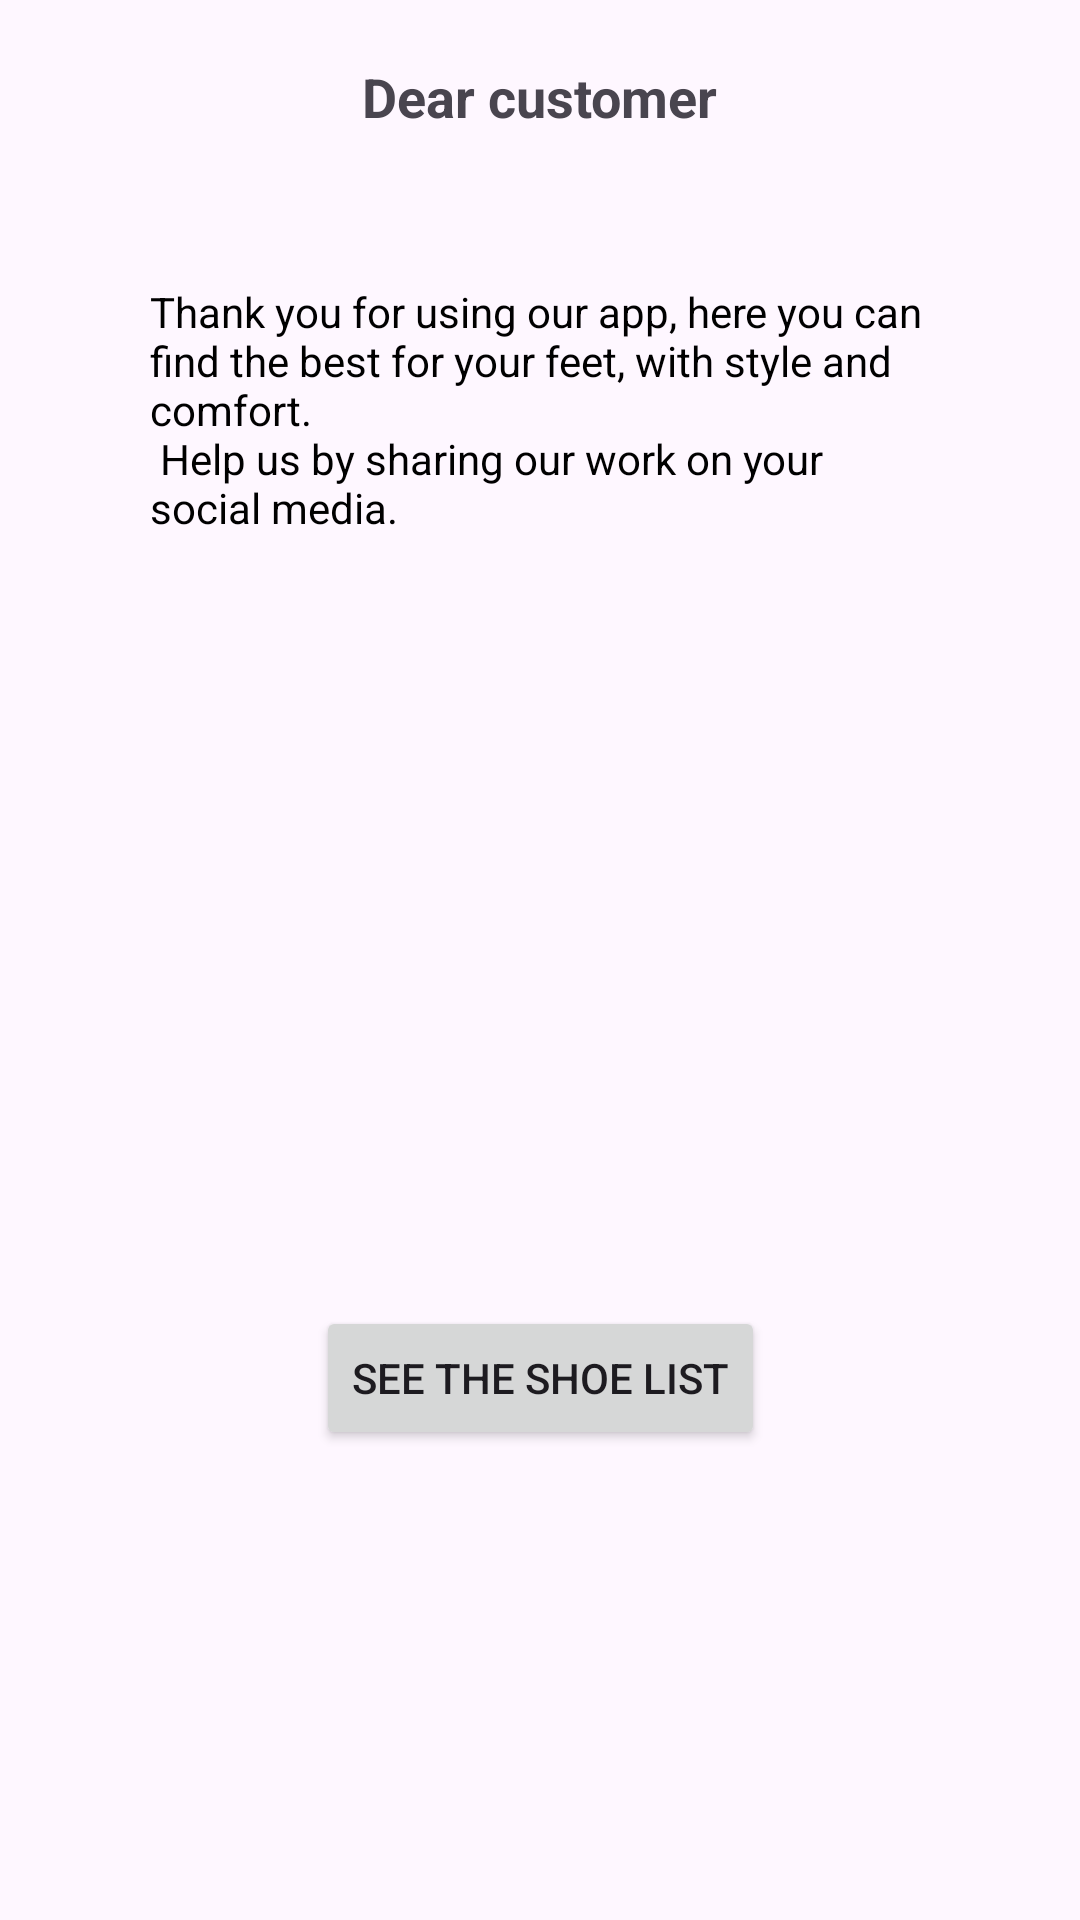

The Android layout XML behind this screen, and the referenced resources:
<!-- AndroidManifest.xml: application theme Theme.ShoeStoreInventoryApp -->
<!-- res/layout/fragment_instructions_screen.xml -->
<?xml version="1.0" encoding="utf-8"?>
<layout xmlns:android="http://schemas.android.com/apk/res/android"
    xmlns:tools="http://schemas.android.com/tools"
    xmlns:app="http://schemas.android.com/apk/res-auto">

    <FrameLayout
        android:layout_width="match_parent"
        android:layout_height="match_parent"
        tools:context=".InstructionsScreenFragment">


        <androidx.constraintlayout.widget.ConstraintLayout
            android:layout_width="match_parent"
            android:layout_height="match_parent">

            <TextView
                android:id="@+id/instructions_tittle"
                android:layout_width="wrap_content"
                android:layout_height="wrap_content"
                android:layout_marginTop="20dp"
                android:layout_marginBottom="16dp"
                android:text="@string/head_title_instruction"
                android:textStyle="bold"
                android:textSize="18sp"
                app:layout_constraintTop_toTopOf="parent"
                app:layout_constraintStart_toStartOf="parent"
                app:layout_constraintEnd_toEndOf="parent"/>
            
            <TextView
                android:id="@+id/instructions_text"
                android:layout_width="wrap_content"
                android:layout_height="wrap_content"
                android:padding="50dp"
                android:textAlignment="inherit"
                android:text="@string/text_instruction"
                android:textSize="14sp"
                android:textColor="@color/black"
                android:textStyle="normal"
                app:layout_constraintTop_toBottomOf="@+id/instructions_tittle"
                app:layout_constraintStart_toStartOf="parent"
                app:layout_constraintEnd_toEndOf="parent"/>

            <Button
                android:id="@+id/instruction_to_list_button"
                android:layout_width="wrap_content"
                android:layout_height="wrap_content"
                android:layout_marginTop="50dp"
                android:text="@string/see_the_shoe_list"
                app:layout_constraintTop_toBottomOf="@+id/instructions_text"
                app:layout_constraintStart_toStartOf="parent"
                app:layout_constraintEnd_toEndOf="parent"
                app:layout_constraintBottom_toBottomOf="parent"/>

        </androidx.constraintlayout.widget.ConstraintLayout>
    </FrameLayout>

</layout>
<!-- resources referenced by this layout -->
<resources>
  <string name="head_title_instruction">Dear customer</string>
  <string name="see_the_shoe_list">See the shoe list</string>
  <string name="text_instruction">Thank you for using our app, here you can find the best for your feet, with style and comfort.\n Help us by sharing our work on your social media.</string>
  <style name="Theme.ShoeStoreInventoryApp" parent="AppTheme" />
  <style name="AppTheme" parent="Theme.Material3.Light">
          <item name="colorPrimary">@color/colorPrimary</item>
          <item name="colorPrimaryDark">@color/colorPrimaryDark</item>
          <item name="colorAccent">@color/colorAccent</item>
      </style>
  <!-- not gathered from this repository: default colours our renderer supplied (Android Studio template values) -->
  <color name="black">#FF000000</color>
  <color name="colorPrimary">#FF6200EE</color>
  <color name="colorPrimaryDark">#FF3700B3</color>
  <color name="colorAccent">#FF03DAC5</color>
</resources>
